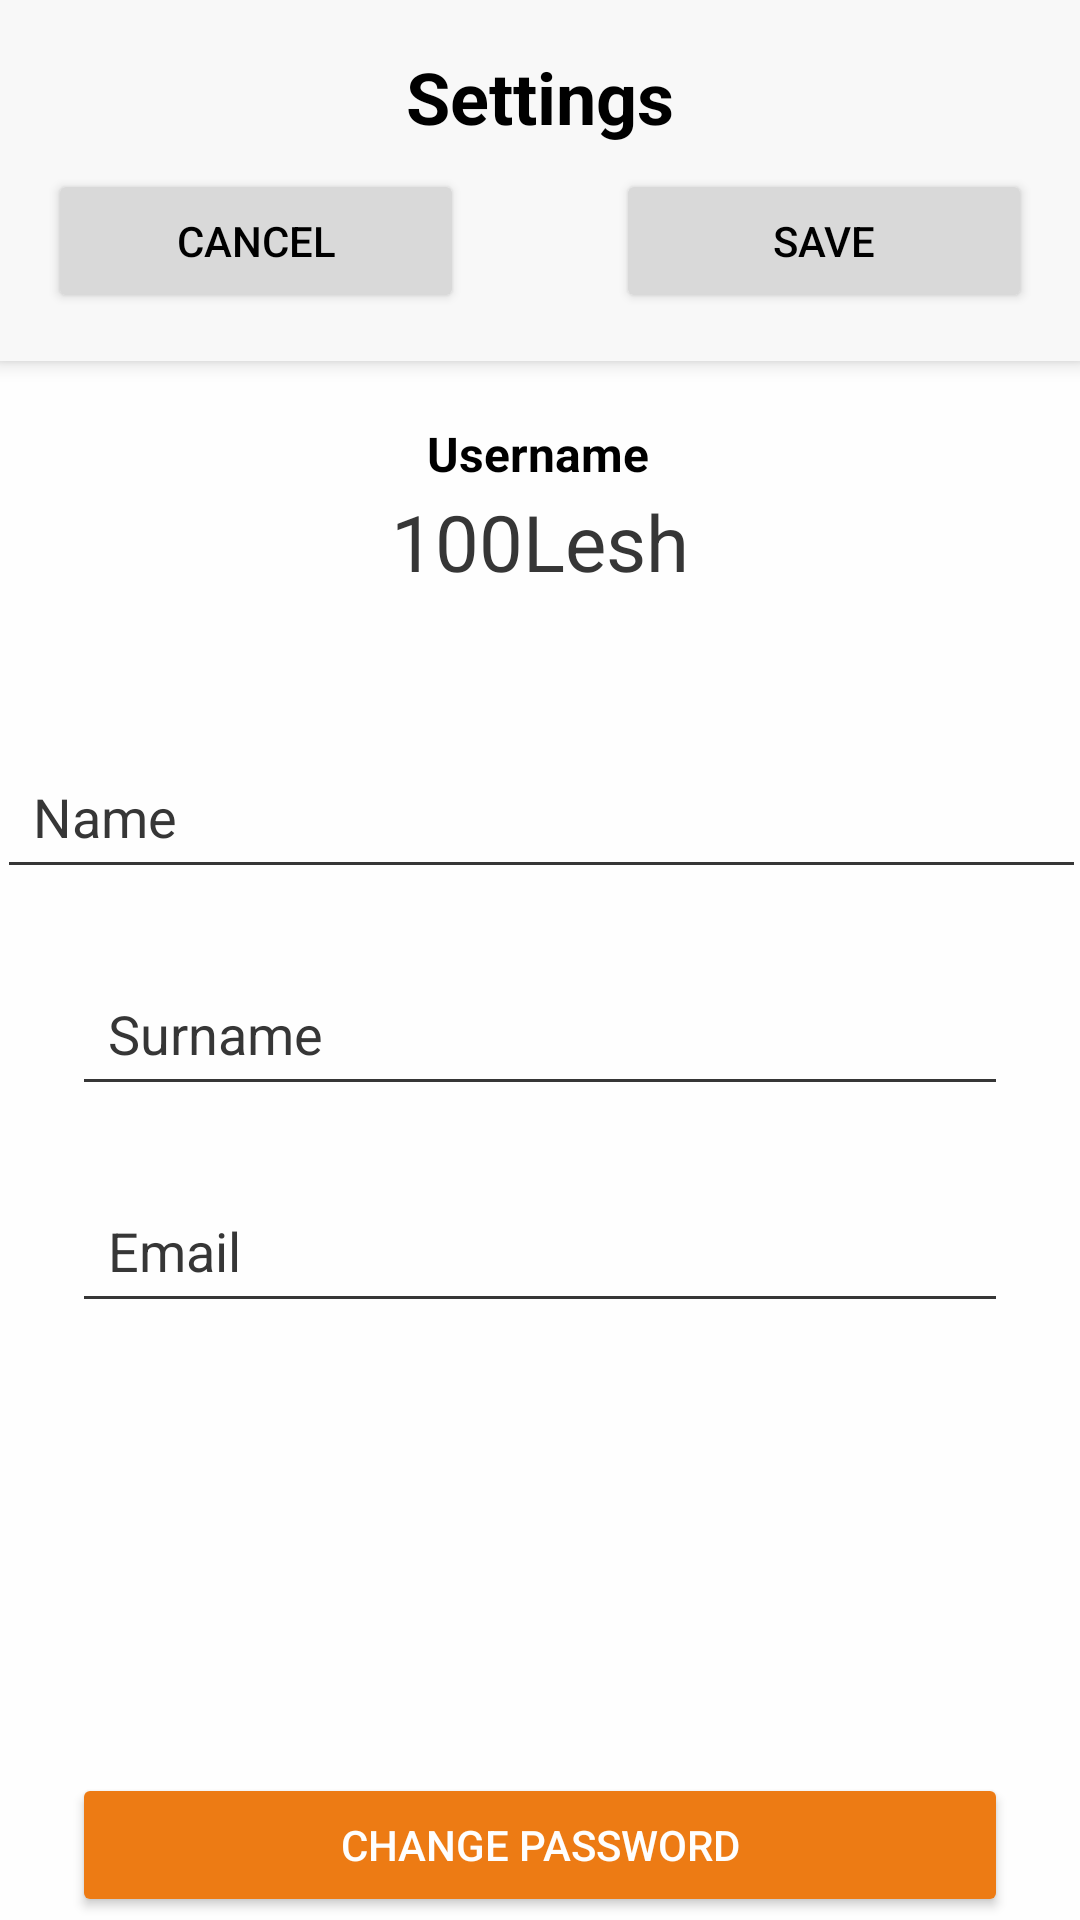

Reconstruct the res/layout file that produces this screen, plus the resources it refers to.
<!-- AndroidManifest.xml: application theme Theme.FrontendBook -->
<!-- res/layout/fragment_settings.xml -->
<androidx.constraintlayout.widget.ConstraintLayout xmlns:android="http://schemas.android.com/apk/res/android"
    xmlns:app="http://schemas.android.com/apk/res-auto"
    xmlns:tools="http://schemas.android.com/tools"
    android:id="@+id/frameLayout"
    android:layout_width="match_parent"
    android:layout_height="match_parent"
    android:background="@color/backgroundPrimary"
    tools:context=".ui.profile.SettingsFragment">

    
    <LinearLayout
        android:id="@+id/settingsHeader"
        android:layout_width="0dp"
        android:layout_height="wrap_content"
        android:background="@color/headerColor"
        android:elevation="4dp"
        android:orientation="vertical"
        android:padding="16dp"
        app:layout_constraintEnd_toEndOf="parent"
        app:layout_constraintStart_toStartOf="parent"
        app:layout_constraintTop_toTopOf="parent">

        <TextView
            android:id="@+id/settingsTitle"
            android:layout_width="match_parent"
            android:layout_height="wrap_content"
            android:text="Settings"
            android:textAlignment="center"
            android:textColor="@color/textPrimary"
            android:textSize="24sp"
            android:textStyle="bold" />

        <LinearLayout
            android:layout_width="match_parent"
            android:layout_height="wrap_content"
            android:layout_marginTop="8dp"
            android:gravity="center_vertical"
            android:orientation="horizontal">

            <Button
                android:id="@+id/btnCancel"
                android:layout_width="wrap_content"
                android:layout_height="wrap_content"
                android:layout_weight="1"
                android:backgroundTint="@color/buttonPrimary"
                android:text="Cancel"
                android:textColor="@color/button_textPrimary"
                app:cornerRadius="8dp" />

            <Space
                android:layout_width="0dp"
                android:layout_height="wrap_content"
                android:layout_weight="1" />

            <Button
                android:id="@+id/btnSave"
                android:layout_width="wrap_content"
                android:layout_height="wrap_content"
                android:layout_weight="1"
                android:backgroundTint="@color/buttonPrimary"
                android:text="Save"
                android:textColor="@color/button_textPrimary"
                app:cornerRadius="8dp" />
        </LinearLayout>
    </LinearLayout>

    

    

    

    


    <TextView
        android:id="@+id/settingsUsername"
        android:layout_width="wrap_content"
        android:layout_height="wrap_content"
        android:layout_marginTop="20dp"
        android:text="Username"
        android:textColor="@color/textPrimary"
        android:textSize="16sp"
        android:textStyle="bold"
        app:layout_constraintEnd_toEndOf="parent"
        app:layout_constraintHorizontal_bias="0.498"
        app:layout_constraintStart_toStartOf="parent"
        app:layout_constraintTop_toBottomOf="@id/settingsHeader" />

    <TextView
        android:id="@+id/settingsUsernameEdit"
        android:layout_width="wrap_content"
        android:layout_height="wrap_content"
        android:layout_marginTop="1dp"
        android:text="100Lesh"
        android:textColor="@color/textSecondary"
        android:textSize="26sp"
        app:layout_constraintEnd_toEndOf="parent"
        app:layout_constraintStart_toStartOf="parent"
        app:layout_constraintTop_toBottomOf="@id/settingsUsername" />


    <EditText
        android:id="@+id/settingsName"
        android:layout_width="363dp"
        android:layout_height="wrap_content"
        android:layout_marginHorizontal="24dp"
        android:layout_marginTop="50dp"
        android:backgroundTint="@color/textSecondary"
        android:hint="Name"
        android:inputType="textPersonName"
        android:padding="12dp"
        android:textColor="@color/textPrimary"
        android:textColorHint="@color/textSecondary"
        app:layout_constraintEnd_toEndOf="parent"
        app:layout_constraintStart_toStartOf="parent"
        app:layout_constraintTop_toBottomOf="@+id/settingsUsernameEdit" />

    <EditText
        android:id="@+id/settingsSurname"
        android:layout_width="0dp"
        android:layout_height="wrap_content"
        android:layout_marginHorizontal="24dp"
        android:layout_marginTop="24dp"
        android:backgroundTint="@color/textSecondary"
        android:hint="Surname"
        android:inputType="textPersonName"
        android:padding="12dp"
        android:textColor="@color/textPrimary"
        android:textColorHint="@color/textSecondary"
        app:layout_constraintEnd_toEndOf="parent"
        app:layout_constraintStart_toStartOf="parent"
        app:layout_constraintTop_toBottomOf="@id/settingsName" />

    <EditText
        android:id="@+id/settingsEmail"
        android:layout_width="0dp"
        android:layout_height="wrap_content"
        android:layout_marginHorizontal="24dp"
        android:layout_marginTop="24dp"
        android:backgroundTint="@color/textSecondary"
        android:hint="Email"
        android:inputType="textEmailAddress"
        android:padding="12dp"
        android:textColor="@color/textPrimary"
        android:textColorHint="@color/textSecondary"
        app:layout_constraintEnd_toEndOf="parent"
        app:layout_constraintStart_toStartOf="parent"
        app:layout_constraintTop_toBottomOf="@id/settingsSurname" />

    
    
    <Button
        android:id="@+id/btnChangePassword"
        android:layout_width="0dp"
        android:layout_height="wrap_content"
        android:layout_marginHorizontal="24dp"
        android:layout_marginTop="150dp"
        android:backgroundTint="@color/buttonSecondary"
        android:text="Change Password"
        android:textColor="@color/button_textSecondary"
        app:cornerRadius="12dp"
        app:layout_constraintEnd_toEndOf="parent"
        app:layout_constraintStart_toStartOf="parent"
        app:layout_constraintTop_toBottomOf="@id/settingsEmail" />

    
    <Button
        android:id="@+id/btnLogout"
        android:layout_width="0dp"
        android:layout_height="wrap_content"
        android:layout_marginHorizontal="24dp"
        android:layout_marginTop="12dp"
        android:layout_marginBottom="24dp"
        android:backgroundTint="@color/buttonSecondary"
        android:text="Log Out"
        android:textColor="@color/button_textSecondary"
        app:cornerRadius="12dp"
        app:layout_constraintEnd_toEndOf="parent"
        app:layout_constraintStart_toStartOf="parent"
        app:layout_constraintTop_toBottomOf="@id/btnChangePassword" />


</androidx.constraintlayout.widget.ConstraintLayout>
<!-- resources referenced by this layout -->
<resources>
  <color name="backgroundPrimary">#FEFEFE</color>
  <color name="buttonPrimary">#D9D9D9</color>
  <color name="buttonSecondary">#ED7B14</color>
  <color name="button_textPrimary">#000000</color>
  <color name="button_textSecondary">#FEFEFE</color>
  <color name="headerColor">#F8F8F8</color>
  <color name="textPrimary">#000000</color>
  <color name="textSecondary">#363636</color>
  <style name="Theme.FrontendBook" parent="Base.Theme.FrontendBook" />
  <style name="Base.Theme.FrontendBook" parent="Theme.Material3.DayNight.NoActionBar">
  
          <item name="colorPrimary">@color/backgroundPrimary</item>
          <item name="colorPrimaryVariant">@color/backgroundSecondary</item>
          <item name="colorOnPrimary">@color/black</item>
          <item name="colorSecondary">@color/black</item>
          <item name="colorOutline">@color/line</item>
          <item name="colorControlHighlight">@android:color/transparent</item>
  
      </style>
  <color name="backgroundSecondary">#D9D9D9</color>
  <color name="black">#000000</color>
  <color name="line">#D9D9D9</color>
</resources>
